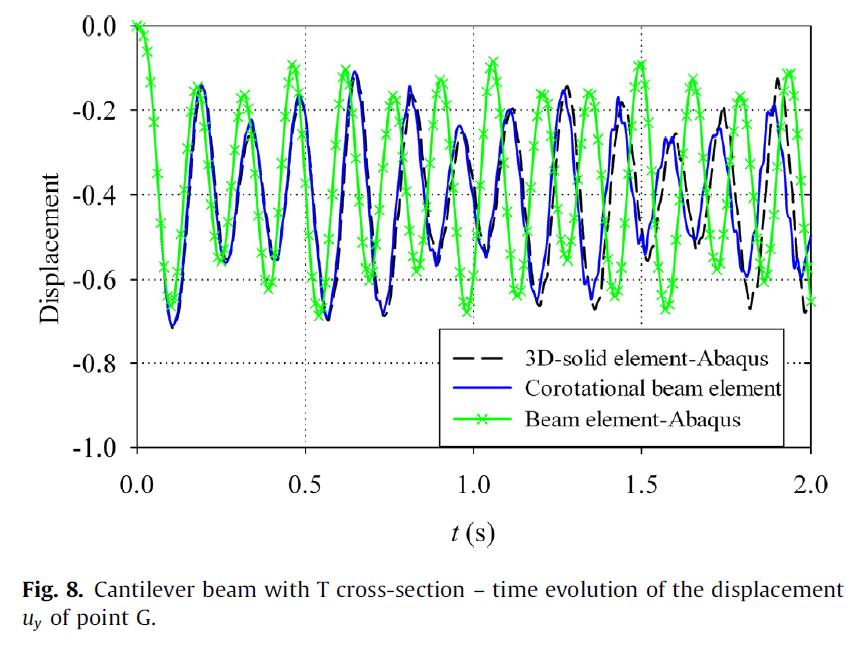

Source data for this figure (header and first rows):
0.00868306801736618, -0.004629629629629636
0.02894, -0.06019
0.04052, -0.1343
0.0492, -0.2292
0.06078, -0.3565
0.07236, -0.4884
0.09262, -0.6806
0.1071, -0.7083
0.1302, -0.6273
0.1389, -0.544
0.1476, -0.463
0.1621, -0.3218
0.1708, -0.2269
0.191, -0.1458
0.22, -0.2824
0.2287, -0.375
0.246, -0.5069
0.2692, -0.5532
0.2952, -0.4236
0.3097, -0.3218
0.33, -0.2431
0.3618, -0.3148
0.3763, -0.4144
0.3907, -0.5023
0.4139, -0.5532
0.4399, -0.4236
0.4544, -0.2917
0.4689, -0.1991
0.5036, -0.2338
0.5181, -0.3657
0.5268, -0.4792
0.5441, -0.5856
0.7352, -0.669
0.767, -0.4398
0.8075, -0.1458
0.8336, -0.2593
0.8886, -0.5579
0.9175, -0.4074
0.958, -0.2384
0.9928, -0.3843
1.042, -0.5185
1.068, -0.3472
1.117, -0.2245
1.143, -0.419
1.178, -0.6296
1.219, -0.5023
1.227, -0.3727
1.253, -0.1852
1.291, -0.25
1.317, -0.4907
1.329, -0.6111
1.349, -0.6435
1.378, -0.5162
1.427, -0.1829
1.476, -0.4144
1.508, -0.537
1.56, -0.3241
1.586, -0.2731
1.63, -0.4745
1.699, -0.3009
1.74, -0.2917
... 12 more rows
